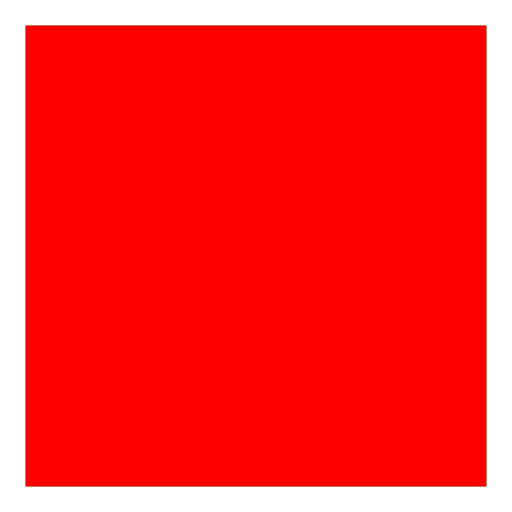
t = 0.00 s
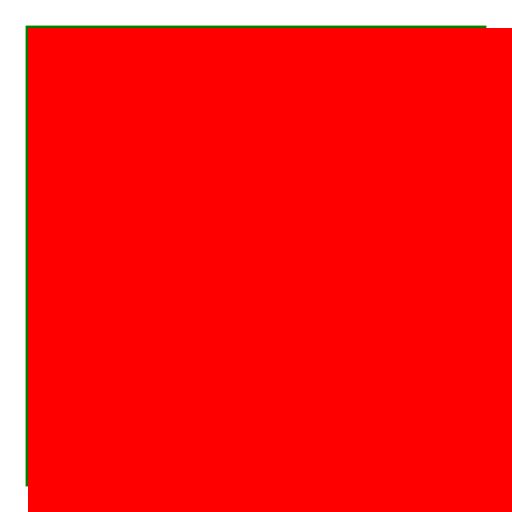
t = 0.05 s
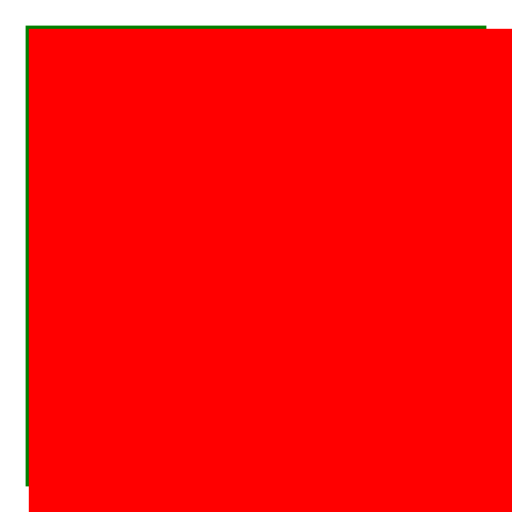
t = 0.10 s
t = 0.15 s: frame unchanged from t = 0.05 s, image omitted
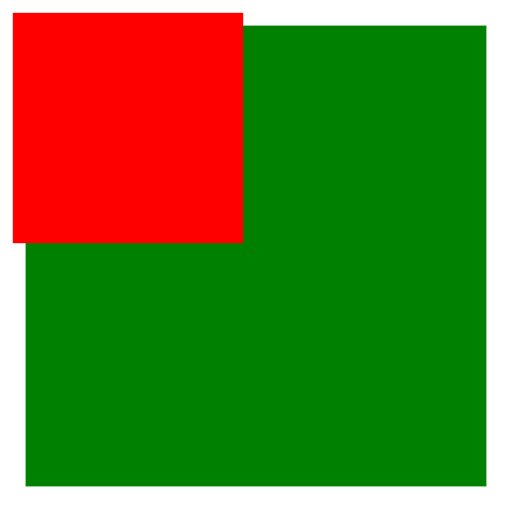
t = 0.20 s

The animated SVG that drew these frames (rendered in a browser with its animation timeline set to each time). Animation: 2 SMIL elements (animateTransform=2); one cycle of 0.20 s.

<svg viewBox="0 0 200 200" xmlns="http://www.w3.org/2000/svg">
  <rect x="10" y="10" width="180" height="180" fill="green" />
  <rect
    x="10"
    y="10"
    width="180"
    height="180"
    fill="red"
    >
    <animateTransform attributeName="transform" type="scale" from="1 1" to="2 2" dur="200ms" additive="sum" fill="remove" />
    <animateTransform attributeName="transform" type="scale" from="1 1" to="0.5 0.5" dur="200ms" additive="sum" fill="freeze" />
    </rect>
</svg>
